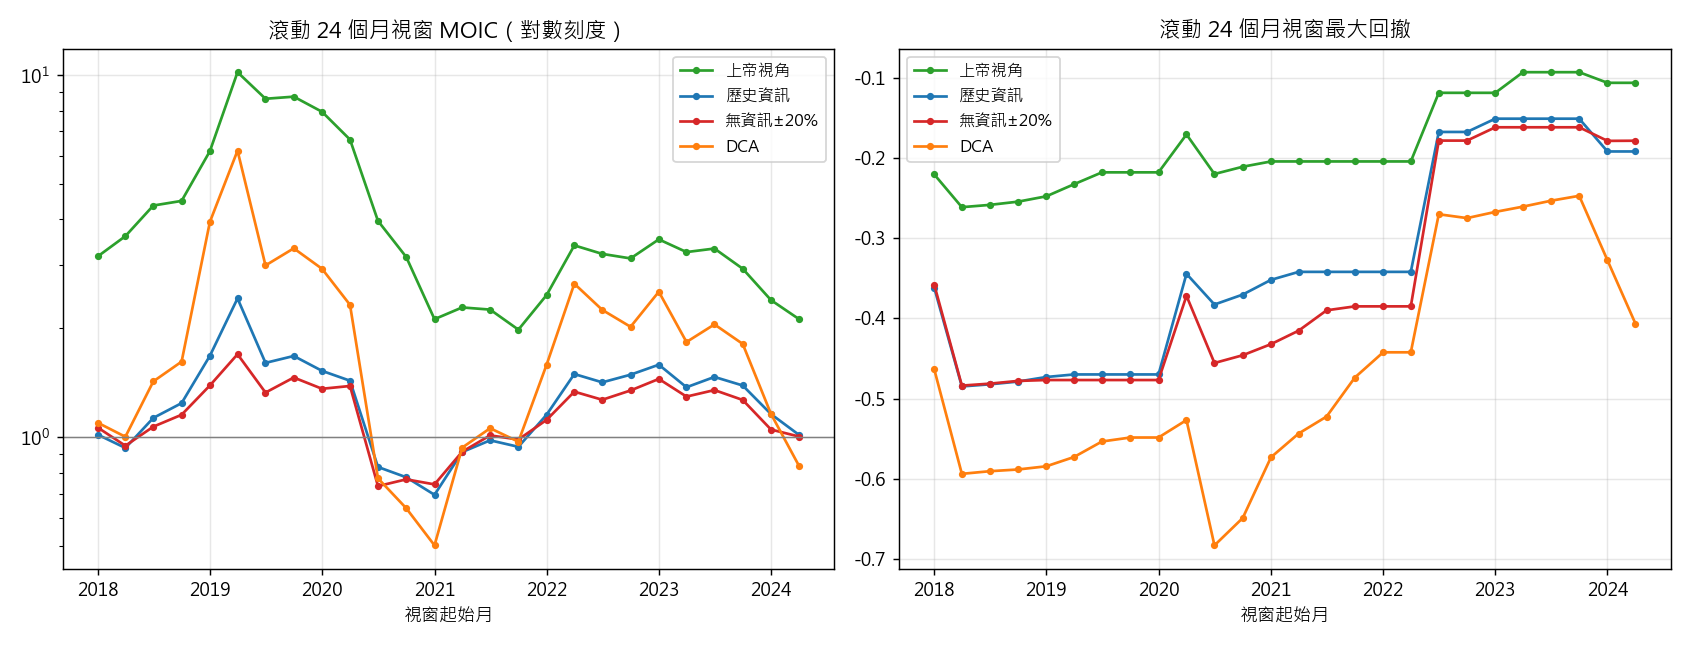

Values plotted in this chart, from the file beside it:
start, god_moic, god_mdd, hist_moic, hist_mdd, noinfo_moic, noinfo_mdd, dca_moic, dca_mdd
2018-01-01 00:00:00+00:00, 3.162, -0.2205, 1.018, -0.3617, 1.065, -0.3579, 1.098, -0.4634
2018-04-01 00:00:00+00:00, 3.598, -0.2614, 0.9354, -0.4849, 0.9486, -0.4839, 1.004, -0.5939
2018-07-01 00:00:00+00:00, 4.371, -0.2585, 1.132, -0.4823, 1.071, -0.4814, 1.428, -0.5906
2018-10-01 00:00:00+00:00, 4.502, -0.2545, 1.244, -0.4788, 1.155, -0.478, 1.619, -0.5885
2019-01-01 00:00:00+00:00, 6.176, -0.2478, 1.681, -0.4732, 1.392, -0.4769, 3.938, -0.5845
2019-04-01 00:00:00+00:00, 10.21, -0.2328, 2.421, -0.47, 1.698, -0.4769, 6.197, -0.5729
2019-07-01 00:00:00+00:00, 8.62, -0.218, 1.607, -0.47, 1.33, -0.4769, 2.986, -0.5536
2019-10-01 00:00:00+00:00, 8.736, -0.218, 1.679, -0.47, 1.464, -0.4769, 3.33, -0.5486
2020-01-01 00:00:00+00:00, 7.935, -0.218, 1.527, -0.47, 1.363, -0.4769, 2.923, -0.5486
2020-04-01 00:00:00+00:00, 6.649, -0.1707, 1.434, -0.3445, 1.387, -0.3719, 2.324, -0.5268
2020-07-01 00:00:00+00:00, 3.965, -0.22, 0.8287, -0.3828, 0.7338, -0.4557, 0.7712, -0.6831
2020-10-01 00:00:00+00:00, 3.151, -0.211, 0.7763, -0.3704, 0.7661, -0.446, 0.6375, -0.649
2021-01-01 00:00:00+00:00, 2.122, -0.2044, 0.6943, -0.352, 0.7419, -0.4322, 0.5034, -0.5733
2021-04-01 00:00:00+00:00, 2.286, -0.2044, 0.9112, -0.3421, 0.9132, -0.4154, 0.9372, -0.5436
2021-07-01 00:00:00+00:00, 2.255, -0.2044, 0.982, -0.3421, 1.013, -0.39, 1.06, -0.5225
2021-10-01 00:00:00+00:00, 1.985, -0.2044, 0.9422, -0.3421, 0.9868, -0.3851, 0.9737, -0.4738
2022-01-01 00:00:00+00:00, 2.475, -0.2044, 1.156, -0.3421, 1.119, -0.3851, 1.59, -0.4424
2022-04-01 00:00:00+00:00, 3.392, -0.2044, 1.497, -0.3421, 1.338, -0.3851, 2.659, -0.4424
2022-07-01 00:00:00+00:00, 3.214, -0.1188, 1.42, -0.1676, 1.271, -0.1784, 2.251, -0.2702
2022-10-01 00:00:00+00:00, 3.123, -0.1188, 1.49, -0.1676, 1.348, -0.1784, 2.021, -0.275
2023-01-01 00:00:00+00:00, 3.525, -0.1188, 1.588, -0.1511, 1.451, -0.1618, 2.526, -0.2673
2023-04-01 00:00:00+00:00, 3.251, -0.09309, 1.376, -0.1511, 1.297, -0.1618, 1.835, -0.2607
2023-07-01 00:00:00+00:00, 3.325, -0.09309, 1.469, -0.1511, 1.352, -0.1618, 2.052, -0.2534
2023-10-01 00:00:00+00:00, 2.924, -0.09309, 1.392, -0.1511, 1.269, -0.1618, 1.813, -0.2472
2024-01-01 00:00:00+00:00, 2.395, -0.1063, 1.16, -0.1919, 1.052, -0.1787, 1.161, -0.3277
2024-04-01 00:00:00+00:00, 2.123, -0.1063, 1.017, -0.1919, 1.006, -0.1786, 0.8353, -0.4066
